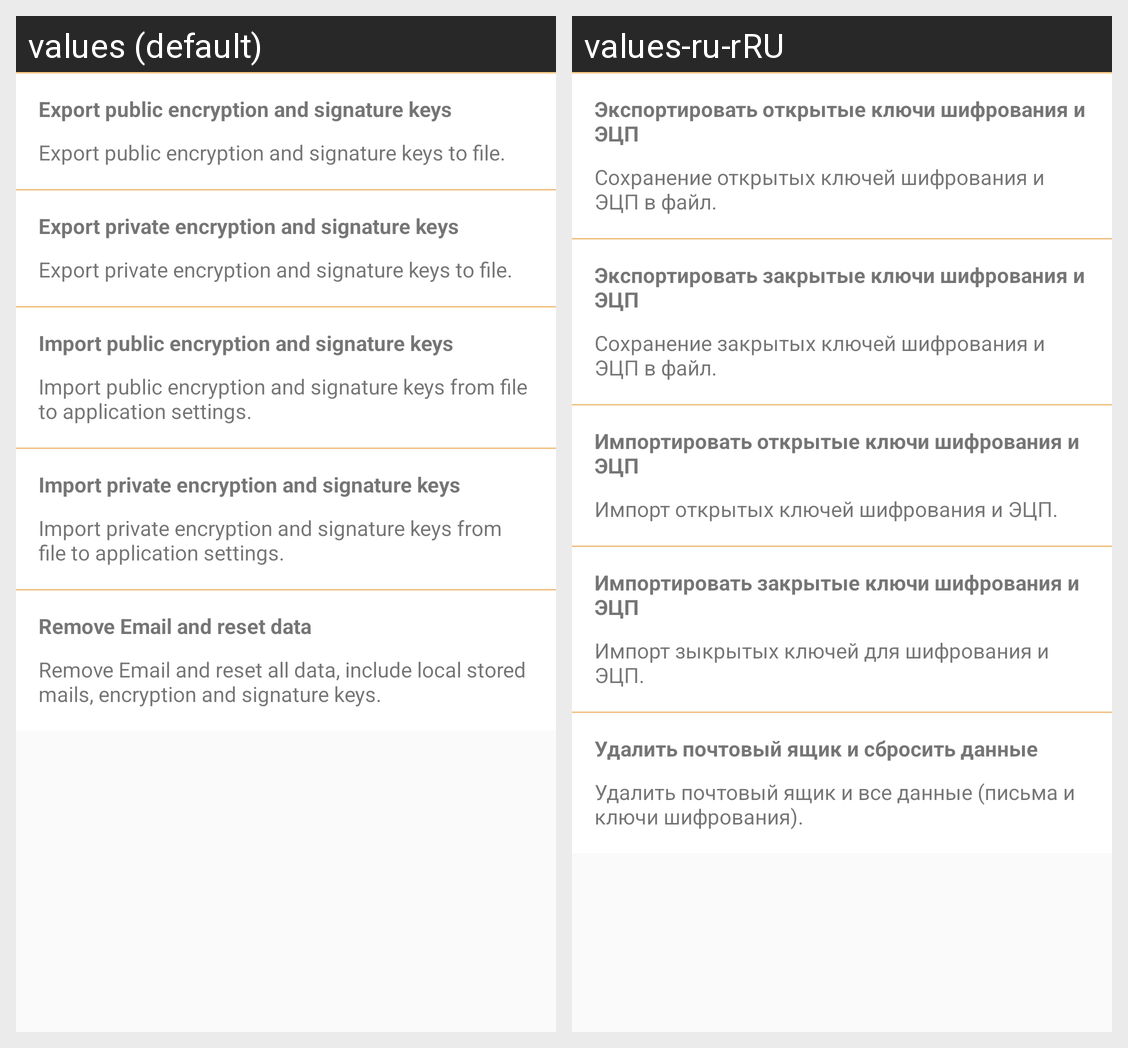

The same Android screen rendered under two of its app's locales, left to right. List the strings drawn on it with the default value and each locale's translation.
Android screen res/layout/fragment_settings.xml rendered under 2 locales, left to right: values (default), values-ru-rRU. Device: Nexus 5 (rendered at 1080×1920; each locale shown at half size, 540×960, under a caption strip naming it); theme AppTheme.
Strings drawn on this screen, with the default value and each locale's value (text and hints the layout hard-codes, and strings that could not be matched under every locale, appear in the picture but are not listed):

export_public_keys
  values: Export public encryption and signature keys
  values-ru-rRU: Экспортировать открытые ключи шифрования и ЭЦП

export_public_keys_description
  values: Export public encryption and signature keys to file.
  values-ru-rRU: Сохранение открытых ключей шифрования и ЭЦП в файл.

export_private_keys
  values: Export private encryption and signature keys
  values-ru-rRU: Экспортировать закрытые ключи шифрования и ЭЦП

export_private_keys_description
  values: Export private encryption and signature keys to file.
  values-ru-rRU: Сохранение закрытых ключей шифрования и ЭЦП в файл.

import_public_keys
  values: Import public encryption and signature keys
  values-ru-rRU: Импортировать открытые ключи шифрования и ЭЦП

import_public_keys_description
  values: Import public encryption and signature keys from file to application settings.
  values-ru-rRU: Импорт открытых ключей шифрования и ЭЦП.

import_private_keys
  values: Import private encryption and signature keys
  values-ru-rRU: Импортировать закрытые ключи шифрования и ЭЦП

import_private_keys_description
  values: Import private encryption and signature keys from file to application settings.
  values-ru-rRU: Импорт зыкрытых ключей для шифрования и ЭЦП.

remove_reset_caption
  values: Remove Email and reset data
  values-ru-rRU: Удалить почтовый ящик и сбросить данные

remove_reset_description
  values: Remove Email and reset all data, include local stored mails, encryption and signature keys.
  values-ru-rRU: Удалить почтовый ящик и все данные (письма и ключи шифрования).
